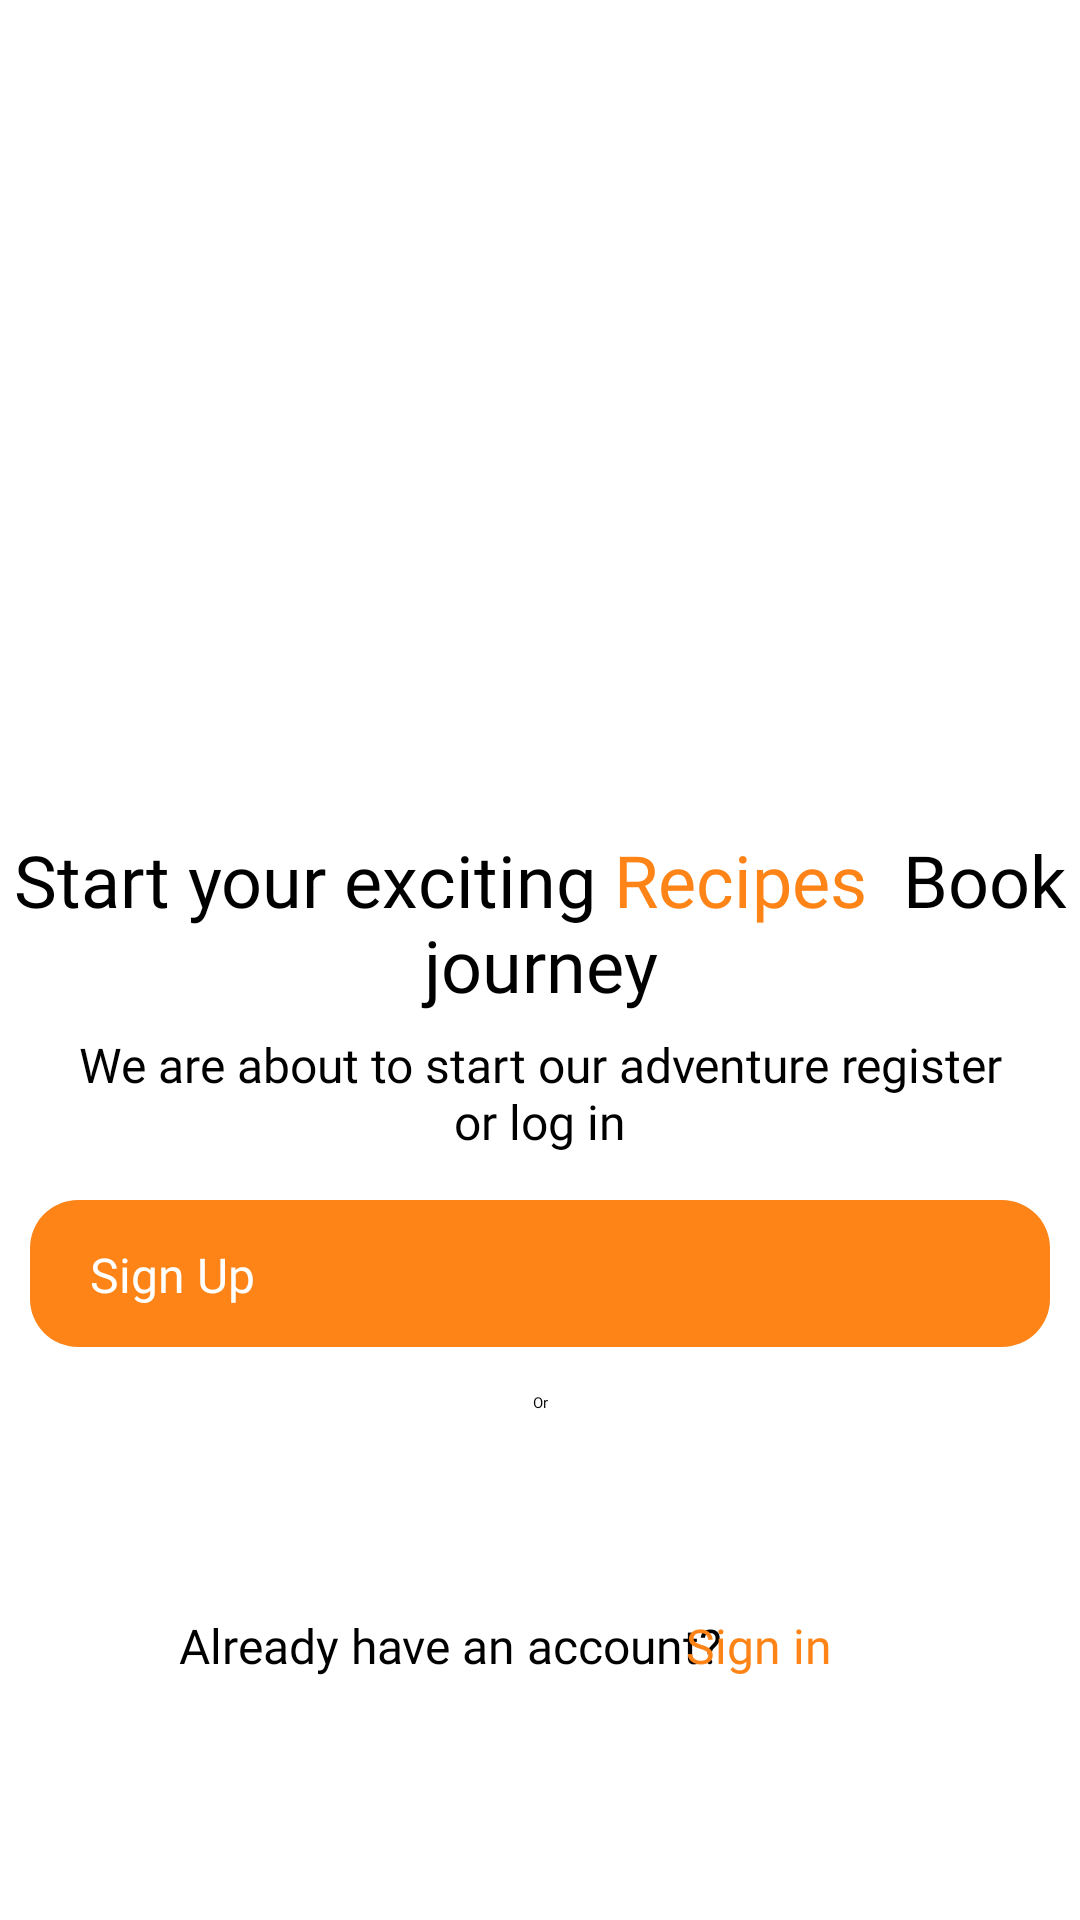

Produce the Android XML layout that renders to this screen, including the resource entries it uses.
<!-- AndroidManifest.xml: application theme Theme.LoginTemp -->
<!-- res/layout/activity_landing.xml -->
<?xml version="1.0" encoding="utf-8"?>
<androidx.constraintlayout.widget.ConstraintLayout xmlns:android="http://schemas.android.com/apk/res/android"
    xmlns:app="http://schemas.android.com/apk/res-auto"

    android:layout_width="match_parent"
    android:layout_height="match_parent"
    android:background="@color/white">


    <TextView
        android:id="@+id/textView4"
        android:layout_width="202dp"
        android:layout_height="38dp"
        android:fontFamily="@font/dm_sans_light"
        android:gravity="center"
        android:text="@string/already_have_an_account"
        android:textSize="16sp"
        app:layout_constraintBottom_toBottomOf="parent"
        app:layout_constraintEnd_toEndOf="parent"
        app:layout_constraintHorizontal_bias="0.311"
        app:layout_constraintStart_toStartOf="parent"
        app:layout_constraintTop_toTopOf="parent"
        app:layout_constraintVertical_bias="0.88" />

    <TextView
        android:id="@+id/signIn"
        android:layout_width="101dp"
        android:layout_height="37dp"
        android:fontFamily="@font/dm_sans_bold"
        android:gravity="start|center_vertical"
        android:text="@string/sign_in"
        android:textColor="@color/sous_chef_orange"
        android:textSize="16sp"
        app:layout_constraintBottom_toBottomOf="parent"
        app:layout_constraintEnd_toEndOf="parent"
        app:layout_constraintHorizontal_bias="0.883"
        app:layout_constraintStart_toStartOf="parent"
        app:layout_constraintTop_toTopOf="parent"
        app:layout_constraintVertical_bias="0.879" />

    <TextView
        android:id="@+id/textView3"
        android:layout_width="wrap_content"
        android:layout_height="wrap_content"
        android:fontFamily="@font/dm_sans_light"
        android:foregroundGravity="center"
        android:gravity="center"
        android:text="@string/or"
        app:layout_constraintBottom_toBottomOf="parent"
        app:layout_constraintEnd_toEndOf="parent"
        app:layout_constraintHorizontal_bias="0.5"
        app:layout_constraintStart_toStartOf="parent"
        app:layout_constraintTop_toTopOf="parent"
        app:layout_constraintVertical_bias="0.733" />

    <ImageView
        android:id="@+id/imageView2"
        android:layout_width="wrap_content"
        android:layout_height="wrap_content"
        android:contentDescription="@string/book"
        app:layout_constraintBottom_toBottomOf="parent"
        app:layout_constraintEnd_toEndOf="parent"
        app:layout_constraintHorizontal_bias="0.0"
        app:layout_constraintStart_toStartOf="parent"
        app:layout_constraintTop_toTopOf="parent"
        app:layout_constraintVertical_bias="0.0"
        app:srcCompat="@drawable/book" />

    <TextView
        android:id="@+id/textView"
        android:layout_width="325dp"
        android:layout_height="42dp"
        android:fontFamily="@font/dm_sans_extralight"
        android:gravity="center"
        android:text="@string/we_are_about_to_start_our_adventure_register_or_log_in"
        android:textSize="16sp"
        app:layout_constraintBottom_toBottomOf="parent"
        app:layout_constraintEnd_toEndOf="parent"
        app:layout_constraintStart_toStartOf="parent"
        app:layout_constraintTop_toTopOf="parent"
        app:layout_constraintVertical_bias="0.574" />

    <TextView
        android:id="@+id/textView2"
        android:layout_width="wrap_content"
        android:layout_height="wrap_content"
        android:fontFamily="@font/dm_sans"
        android:gravity="center"
        android:text="@string/text_1"
        android:textSize="24sp"
        app:layout_constraintBottom_toBottomOf="parent"
        app:layout_constraintEnd_toEndOf="parent"
        app:layout_constraintHorizontal_bias="0.5"
        app:layout_constraintStart_toStartOf="parent"
        app:layout_constraintTop_toTopOf="parent"
        app:layout_constraintVertical_bias="0.478" />

    <ImageView
        android:id="@+id/imageView5"
        android:layout_width="wrap_content"
        android:layout_height="wrap_content"
        android:contentDescription="@string/google"
        app:layout_constraintBottom_toBottomOf="parent"
        app:layout_constraintEnd_toEndOf="parent"
        app:layout_constraintHorizontal_bias="0.5"
        app:layout_constraintStart_toStartOf="parent"
        app:layout_constraintTop_toTopOf="parent"
        app:layout_constraintVertical_bias="0.805"
        app:srcCompat="@drawable/group_30__2_" />

    <Button
        android:id="@+id/btnSignUp"
        android:layout_width="340dp"
        android:layout_height="49dp"
        android:layout_marginStart="24dp"
        android:layout_marginEnd="24dp"
        android:background="@drawable/bg_btn_primary_orange"
        android:fontFamily="@font/dm_sans_bold"
        android:paddingStart="@dimen/btn_pad_h"
        android:paddingTop="@dimen/btn_pad_v"
        android:paddingEnd="@dimen/btn_pad_h"
        android:paddingBottom="@dimen/btn_pad_v"
        android:text="@string/sign_up"
        android:textAllCaps="false"
        android:textColor="@color/text_primary_btn_colors"
        android:textSize="16sp"
        app:layout_constraintBottom_toBottomOf="parent"
        app:layout_constraintEnd_toEndOf="parent"
        app:layout_constraintHorizontal_bias="0.5"
        app:layout_constraintStart_toStartOf="parent"
        app:layout_constraintTop_toTopOf="parent"
        app:layout_constraintVertical_bias="0.677"
        app:useMaterialThemeColors="false" />

</androidx.constraintlayout.widget.ConstraintLayout>
<!-- resources referenced by this layout -->
<resources>
  <color name="sous_chef_orange">#FE8417</color>
  <color name="white">#FFFFFFFF</color>
  <dimen name="btn_pad_h">20dp</dimen>
  <dimen name="btn_pad_v">14dp</dimen>
  <!-- drawable bg_btn_primary_orange (drawable) -->
  <?xml version="1.0" encoding="utf-8"?>
  <ripple xmlns:android="http://schemas.android.com/apk/res/android"
      android:color="@color/ripple_orange_16">
      
      <item android:drawable="@drawable/shape_btn_primary_states"/>
      
      <item android:id="@android:id/mask">
          <shape android:shape="rectangle">
              <corners android:radius="@dimen/corner_pill"/>
              <solid android:color="@color/white"/>
          </shape>
      </item>
  </ripple>
  <!-- drawable book: png bitmap (drawable, 224050 bytes) -->
  <!-- drawable group_30__2_: vector/xml drawable (drawable, 13561 chars, omitted) -->
  <string name="already_have_an_account">Already have an account?</string>
  <string name="book">Book</string>
  <string name="google">Google</string>
  <string name="or">Or</string>
  <string name="sign_in">Sign in</string>
  <string name="sign_up">Sign Up</string>
  <string name="text_1">
          <font color="#000000">Start your exciting</font>
          <font color="#FE8417">Recipes </font>
          <font color="#000000">Book journey</font>
  </string>
  <string name="we_are_about_to_start_our_adventure_register_or_log_in">We are about to start our adventure register or log in</string>
  <style name="Theme.LoginTemp" parent="Theme.AppCompat.DayNight.NoActionBar">
          
          <item name="colorPrimary">@color/sous_chef_orange</item>
          <item name="colorPrimaryVariant">@color/sous_chef_orange</item>
          <item name="colorOnPrimary">@color/white</item>
          
          <item name="colorSecondary">@color/teal_200</item>
          <item name="colorSecondaryVariant">@color/teal_700</item>
          <item name="colorOnSecondary">@color/black</item>
          
          <item name="android:statusBarColor">?attr/colorPrimaryVariant</item>
          
          <item name="textAppearanceButton">@style/TextAppearance.AppCompat.Button</item>
      </style>
  <color name="ripple_orange_16">#29FF9800</color>
  <!-- drawable shape_btn_primary_states (drawable) -->
  <?xml version="1.0" encoding="utf-8"?>
  <selector xmlns:android="http://schemas.android.com/apk/res/android">
  
      
      <item android:state_enabled="false">
          <shape android:shape="rectangle">
              <solid android:color="@color/sous_chef_orange_light"/>
              <corners android:radius="@dimen/corner_pill"/>
          </shape>
      </item>
  
      
      <item android:state_pressed="true">
          <shape android:shape="rectangle">
              <solid android:color="@color/sous_chef_orange_hover"/>
              <corners android:radius="@dimen/corner_pill"/>
          </shape>
      </item>
  
  
  
      
      <item>
          <shape android:shape="rectangle">
              <solid android:color="@color/sous_chef_orange"/>
              <corners android:radius="@dimen/corner_pill"/>
          </shape>
      </item>
  
  </selector>
  <dimen name="corner_pill">16dp</dimen>
  <color name="teal_200">#FF03DAC5</color>
  <color name="teal_700">#FF018786</color>
  <color name="black">#FF000000</color>
  <color name="sous_chef_orange_light">#FFE0B2</color>
  <color name="sous_chef_orange_hover">#F57C00</color>
</resources>
